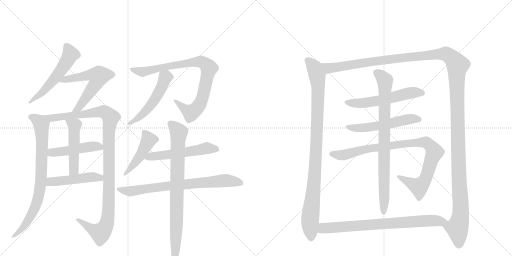
t = 0.00 s
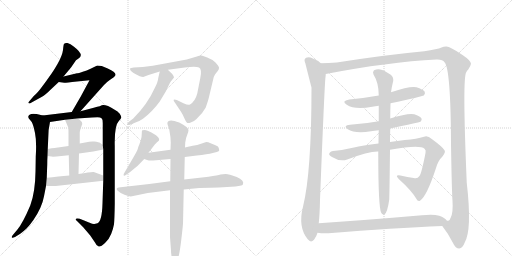
t = 3.37 s
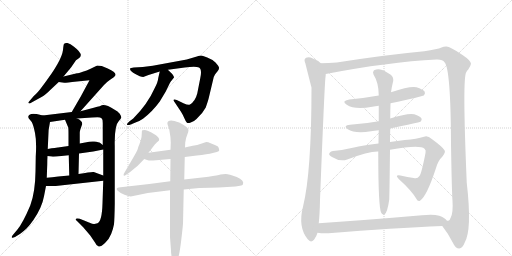
t = 6.74 s
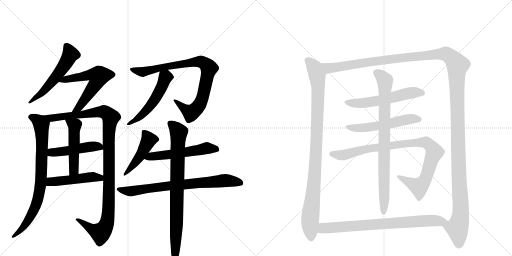
t = 10.11 s
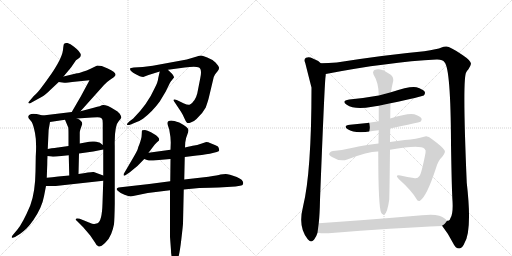
t = 13.48 s
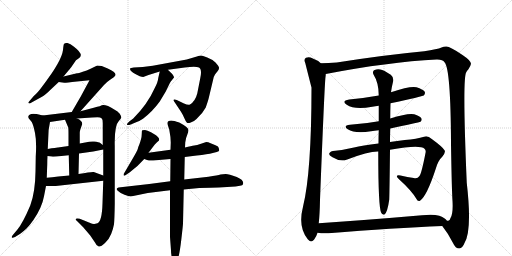
t = 16.85 s

The animated SVG that drew these frames (rendered in a browser with its animation timeline set to each time). Animation: 20 CSS @keyframes rules; one cycle of 16.85 s.

<svg version="1.1" viewBox="0 0 2048 1024" xmlns="http://www.w3.org/2000/svg">
  <g stroke="lightgray" stroke-dasharray="1,1" stroke-width="1" transform="scale(4, 4)">
    <line x1="0" y1="0" x2="256" y2="256"></line>
    <line x1="256" y1="0" x2="0" y2="256"></line>
    <line x1="128" y1="0" x2="128" y2="256"></line>
    <line x1="0" y1="128" x2="256" y2="128"></line>
    <line x1="256" y1="0" x2="512" y2="256"></line>
    <line x1="512" y1="0" x2="256" y2="256"></line>
    <line x1="384" y1="0" x2="384" y2="256"></line>
    <line x1="256" y1="128" x2="512" y2="128"></line>
  </g>
<g transform="scale(1, -1) translate(0, -850)">
   <style type="text/css">
    @keyframes keyframes0 {
      from {
       stroke: black;
       stroke-dashoffset: 549;
       stroke-width: 128;
       }
       64% {
       animation-timing-function: step-end;
       stroke: black;
       stroke-dashoffset: 0;
       stroke-width: 128;
       }
       to {
       stroke: black;
       stroke-width: 1024;
       }
       }
       #make-me-a-hanzi-animation-0 {
         animation: keyframes0 0.696777s both;
         animation-delay: 0.000000s;
         animation-timing-function: linear;
       }
    @keyframes keyframes1 {
      from {
       stroke: black;
       stroke-dashoffset: 588;
       stroke-width: 128;
       }
       66% {
       animation-timing-function: step-end;
       stroke: black;
       stroke-dashoffset: 0;
       stroke-width: 128;
       }
       to {
       stroke: black;
       stroke-width: 1024;
       }
       }
       #make-me-a-hanzi-animation-1 {
         animation: keyframes1 0.728516s both;
         animation-delay: 0.696777s;
         animation-timing-function: linear;
       }
    @keyframes keyframes2 {
      from {
       stroke: black;
       stroke-dashoffset: 790;
       stroke-width: 128;
       }
       72% {
       animation-timing-function: step-end;
       stroke: black;
       stroke-dashoffset: 0;
       stroke-width: 128;
       }
       to {
       stroke: black;
       stroke-width: 1024;
       }
       }
       #make-me-a-hanzi-animation-2 {
         animation: keyframes2 0.892904s both;
         animation-delay: 1.425293s;
         animation-timing-function: linear;
       }
    @keyframes keyframes3 {
      from {
       stroke: black;
       stroke-dashoffset: 1106;
       stroke-width: 128;
       }
       78% {
       animation-timing-function: step-end;
       stroke: black;
       stroke-dashoffset: 0;
       stroke-width: 128;
       }
       to {
       stroke: black;
       stroke-width: 1024;
       }
       }
       #make-me-a-hanzi-animation-3 {
         animation: keyframes3 1.150065s both;
         animation-delay: 2.318197s;
         animation-timing-function: linear;
       }
    @keyframes keyframes4 {
      from {
       stroke: black;
       stroke-dashoffset: 474;
       stroke-width: 128;
       }
       61% {
       animation-timing-function: step-end;
       stroke: black;
       stroke-dashoffset: 0;
       stroke-width: 128;
       }
       to {
       stroke: black;
       stroke-width: 1024;
       }
       }
       #make-me-a-hanzi-animation-4 {
         animation: keyframes4 0.635742s both;
         animation-delay: 3.468262s;
         animation-timing-function: linear;
       }
    @keyframes keyframes5 {
      from {
       stroke: black;
       stroke-dashoffset: 492;
       stroke-width: 128;
       }
       62% {
       animation-timing-function: step-end;
       stroke: black;
       stroke-dashoffset: 0;
       stroke-width: 128;
       }
       to {
       stroke: black;
       stroke-width: 1024;
       }
       }
       #make-me-a-hanzi-animation-5 {
         animation: keyframes5 0.650391s both;
         animation-delay: 4.104004s;
         animation-timing-function: linear;
       }
    @keyframes keyframes6 {
      from {
       stroke: black;
       stroke-dashoffset: 478;
       stroke-width: 128;
       }
       61% {
       animation-timing-function: step-end;
       stroke: black;
       stroke-dashoffset: 0;
       stroke-width: 128;
       }
       to {
       stroke: black;
       stroke-width: 1024;
       }
       }
       #make-me-a-hanzi-animation-6 {
         animation: keyframes6 0.638997s both;
         animation-delay: 4.754395s;
         animation-timing-function: linear;
       }
    @keyframes keyframes7 {
      from {
       stroke: black;
       stroke-dashoffset: 857;
       stroke-width: 128;
       }
       74% {
       animation-timing-function: step-end;
       stroke: black;
       stroke-dashoffset: 0;
       stroke-width: 128;
       }
       to {
       stroke: black;
       stroke-width: 1024;
       }
       }
       #make-me-a-hanzi-animation-7 {
         animation: keyframes7 0.947428s both;
         animation-delay: 5.393392s;
         animation-timing-function: linear;
       }
    @keyframes keyframes8 {
      from {
       stroke: black;
       stroke-dashoffset: 519;
       stroke-width: 128;
       }
       63% {
       animation-timing-function: step-end;
       stroke: black;
       stroke-dashoffset: 0;
       stroke-width: 128;
       }
       to {
       stroke: black;
       stroke-width: 1024;
       }
       }
       #make-me-a-hanzi-animation-8 {
         animation: keyframes8 0.672363s both;
         animation-delay: 6.340820s;
         animation-timing-function: linear;
       }
    @keyframes keyframes9 {
      from {
       stroke: black;
       stroke-dashoffset: 461;
       stroke-width: 128;
       }
       60% {
       animation-timing-function: step-end;
       stroke: black;
       stroke-dashoffset: 0;
       stroke-width: 128;
       }
       to {
       stroke: black;
       stroke-width: 1024;
       }
       }
       #make-me-a-hanzi-animation-9 {
         animation: keyframes9 0.625163s both;
         animation-delay: 7.013184s;
         animation-timing-function: linear;
       }
    @keyframes keyframes10 {
      from {
       stroke: black;
       stroke-dashoffset: 543;
       stroke-width: 128;
       }
       64% {
       animation-timing-function: step-end;
       stroke: black;
       stroke-dashoffset: 0;
       stroke-width: 128;
       }
       to {
       stroke: black;
       stroke-width: 1024;
       }
       }
       #make-me-a-hanzi-animation-10 {
         animation: keyframes10 0.691895s both;
         animation-delay: 7.638346s;
         animation-timing-function: linear;
       }
    @keyframes keyframes11 {
      from {
       stroke: black;
       stroke-dashoffset: 739;
       stroke-width: 128;
       }
       71% {
       animation-timing-function: step-end;
       stroke: black;
       stroke-dashoffset: 0;
       stroke-width: 128;
       }
       to {
       stroke: black;
       stroke-width: 1024;
       }
       }
       #make-me-a-hanzi-animation-11 {
         animation: keyframes11 0.851400s both;
         animation-delay: 8.330241s;
         animation-timing-function: linear;
       }
    @keyframes keyframes12 {
      from {
       stroke: black;
       stroke-dashoffset: 820;
       stroke-width: 128;
       }
       73% {
       animation-timing-function: step-end;
       stroke: black;
       stroke-dashoffset: 0;
       stroke-width: 128;
       }
       to {
       stroke: black;
       stroke-width: 1024;
       }
       }
       #make-me-a-hanzi-animation-12 {
         animation: keyframes12 0.917318s both;
         animation-delay: 9.181641s;
         animation-timing-function: linear;
       }
    @keyframes keyframes13 {
      from {
       stroke: black;
       stroke-dashoffset: 977;
       stroke-width: 128;
       }
       76% {
       animation-timing-function: step-end;
       stroke: black;
       stroke-dashoffset: 0;
       stroke-width: 128;
       }
       to {
       stroke: black;
       stroke-width: 1024;
       }
       }
       #make-me-a-hanzi-animation-13 {
         animation: keyframes13 1.045085s both;
         animation-delay: 10.098958s;
         animation-timing-function: linear;
       }
    @keyframes keyframes14 {
      from {
       stroke: black;
       stroke-dashoffset: 1542;
       stroke-width: 128;
       }
       83% {
       animation-timing-function: step-end;
       stroke: black;
       stroke-dashoffset: 0;
       stroke-width: 128;
       }
       to {
       stroke: black;
       stroke-width: 1024;
       }
       }
       #make-me-a-hanzi-animation-14 {
         animation: keyframes14 1.504883s both;
         animation-delay: 11.144043s;
         animation-timing-function: linear;
       }
    @keyframes keyframes15 {
      from {
       stroke: black;
       stroke-dashoffset: 561;
       stroke-width: 128;
       }
       65% {
       animation-timing-function: step-end;
       stroke: black;
       stroke-dashoffset: 0;
       stroke-width: 128;
       }
       to {
       stroke: black;
       stroke-width: 1024;
       }
       }
       #make-me-a-hanzi-animation-15 {
         animation: keyframes15 0.706543s both;
         animation-delay: 12.648926s;
         animation-timing-function: linear;
       }
    @keyframes keyframes16 {
      from {
       stroke: black;
       stroke-dashoffset: 544;
       stroke-width: 128;
       }
       64% {
       animation-timing-function: step-end;
       stroke: black;
       stroke-dashoffset: 0;
       stroke-width: 128;
       }
       to {
       stroke: black;
       stroke-width: 1024;
       }
       }
       #make-me-a-hanzi-animation-16 {
         animation: keyframes16 0.692708s both;
         animation-delay: 13.355469s;
         animation-timing-function: linear;
       }
    @keyframes keyframes17 {
      from {
       stroke: black;
       stroke-dashoffset: 923;
       stroke-width: 128;
       }
       75% {
       animation-timing-function: step-end;
       stroke: black;
       stroke-dashoffset: 0;
       stroke-width: 128;
       }
       to {
       stroke: black;
       stroke-width: 1024;
       }
       }
       #make-me-a-hanzi-animation-17 {
         animation: keyframes17 1.001139s both;
         animation-delay: 14.048177s;
         animation-timing-function: linear;
       }
    @keyframes keyframes18 {
      from {
       stroke: black;
       stroke-dashoffset: 831;
       stroke-width: 128;
       }
       73% {
       animation-timing-function: step-end;
       stroke: black;
       stroke-dashoffset: 0;
       stroke-width: 128;
       }
       to {
       stroke: black;
       stroke-width: 1024;
       }
       }
       #make-me-a-hanzi-animation-18 {
         animation: keyframes18 0.926270s both;
         animation-delay: 15.049316s;
         animation-timing-function: linear;
       }
    @keyframes keyframes19 {
      from {
       stroke: black;
       stroke-dashoffset: 763;
       stroke-width: 128;
       }
       71% {
       animation-timing-function: step-end;
       stroke: black;
       stroke-dashoffset: 0;
       stroke-width: 128;
       }
       to {
       stroke: black;
       stroke-width: 1024;
       }
       }
       #make-me-a-hanzi-animation-19 {
         animation: keyframes19 0.870931s both;
         animation-delay: 15.975586s;
         animation-timing-function: linear;
       }
</style>
<path d="M 254 544 L 284 580 L 304 609 L 314 616 Q 339 630 296 663 Q 281 676 270 678 Q 259 679 256 674 Q 254 672 252 650 Q 249 627 230 594 Q 211 561 197 543 Q 187 528 168 503 Q 149 477 135 466 L 113 440 Q 113 439 115 437 Q 117 434 128 441 L 168 463 Q 180 469 201 490 L 235 522 L 254 544 Z" fill="lightgray"></path> 
<path d="M 322 405 L 416 510 Q 427 522 439 530 L 455 541 Q 461 547 462 550 Q 464 561 431 576 Q 414 584 407 586 L 389 588 L 360 574 Q 348 568 331 563 Q 313 557 308 557 L 254 544 C 225 537 205 526 235 522 L 257 519 Q 257 518 308 524 L 358 529 L 323 464 L 287 402 C 272 376 302 383 322 405 Z" fill="lightgray"></path> 
<path d="M 113 384 Q 113 377 117 374 L 127 362 Q 133 352 140 318 Q 147 284 143 224 L 142 164 Q 141 81 121 28 Q 91 -43 69 -69 L 53 -88 Q 46 -95 47 -99 Q 48 -104 60 -98 L 81 -85 Q 96 -74 107 -63 Q 118 -52 133 -31 Q 168 20 176 65 L 184 106 L 187 139 L 189 193 Q 189 212 190 226 L 191 254 L 193 298 Q 193 333 200 362 C 204 380 200 381 171 388 L 151 393 Q 149 394 133 395 Q 117 395 113 384 Z" fill="lightgray"></path> 
<path d="M 413 127 L 410 37 Q 408 -35 390 -43 Q 380 -46 377 -46 Q 373 -47 356 -40 L 319 -25 Q 308 -22 304 -25 Q 300 -28 310 -36 L 332 -58 L 361 -92 L 380 -120 Q 386 -134 395 -136 Q 403 -138 420 -122 Q 437 -106 445 -85 Q 453 -64 456 -47 Q 458 -30 459 35 L 459 266 Q 457 348 476 367 Q 481 371 485 379 Q 486 384 479 395 Q 472 405 457 412 Q 424 433 407 429 Q 407 427 375 419 L 322 405 L 287 402 L 171 388 C 141 384 170 358 200 362 L 260 371 L 308 376 L 368 380 Q 396 382 400 380 Q 404 378 408 375 Q 411 372 411 357 L 411 270 L 413 252 L 413 148 L 413 127 Z" fill="lightgray"></path> 
<path d="M 190 226 L 206 224 Q 208 223 226 224 L 275 229 L 316 236 L 373 244 L 413 252 C 429 255 429 255 411 270 L 401 278 Q 396 282 377 284 Q 358 285 346 281 L 319 276 L 274 266 L 232 260 Q 231 261 191 254 C 161 249 160 230 190 226 Z" fill="lightgray"></path> 
<path d="M 275 229 L 277 148 C 278 118 313 124 314 154 L 316 236 L 319 276 L 319 320 Q 319 326 322 334 L 329 354 Q 329 368 308 376 C 281 388 248 399 260 371 L 273 340 Q 274 334 274 311 L 274 266 L 275 229 Z" fill="lightgray"></path> 
<path d="M 184 106 L 223 106 L 413 127 C 443 130 441 138 413 148 L 375 162 Q 369 164 314 154 L 277 148 L 233 144 Q 208 141 187 139 C 157 136 154 106 184 106 Z" fill="lightgray"></path> 
<path d="M 835 458 L 855 542 Q 861 555 863 556 L 871 566 Q 877 573 876 580 Q 875 586 862 600 Q 848 613 829 620 Q 813 627 806 628 Q 799 628 784 623 Q 769 618 747 612 L 611 587 L 571 582 L 535 580 Q 522 578 520 576 Q 519 574 523 567 Q 531 559 545 552 L 559 545 Q 567 542 573 542 L 594 550 L 639 564 L 672 571 L 739 580 Q 783 587 796 580 Q 809 573 801 537 L 789 476 Q 781 445 760 432 Q 752 429 736 436 L 707 450 Q 698 454 695 451 Q 693 448 698 442 L 724 403 Q 731 392 737 378 Q 743 364 747 360 Q 751 356 763 360 Q 775 363 786 374 Q 811 397 823 420 Q 832 446 835 458 Z" fill="lightgray"></path> 
<path d="M 639 564 L 633 538 Q 632 522 618 496 Q 590 433 533 376 L 517 364 Q 507 355 508 352 Q 508 348 523 352 L 542 360 Q 556 364 572 375 Q 610 404 639 444 L 663 484 L 679 517 Q 679 519 696 540 Q 697 543 689 554 Q 675 567 672 571 C 652 593 646 593 639 564 Z" fill="lightgray"></path> 
<path d="M 594 239 L 610 260 Q 620 275 627 280 L 636 288 Q 638 295 634 299 Q 630 305 624 309 L 604 321 Q 589 329 580 330 Q 571 330 569 329 Q 567 328 567 314 Q 567 300 563 289 L 558 274 Q 553 263 551 254 Q 548 245 531 216 L 497 158 Q 493 154 495 148 Q 496 145 506 152 L 518 160 Q 550 183 577 214 L 594 239 Z" fill="lightgray"></path> 
<path d="M 682 251 L 594 239 C 564 235 549 224 577 214 L 588 210 Q 597 207 613 208 L 682 214 L 739 222 L 787 228 Q 830 233 851 238 L 867 242 Q 877 244 877 249 L 875 258 Q 875 264 862 269 L 840 278 Q 834 282 825 282 L 804 275 Q 787 268 777 268 Q 766 267 740 260 L 682 251 Z" fill="lightgray"></path> 
<path d="M 681 125 L 597 114 L 474 100 Q 461 96 471 87 Q 480 78 498 71 Q 515 64 523 64 L 591 78 L 680 89 L 735 92 L 797 98 Q 847 100 875 100 L 942 104 L 960 107 Q 971 109 972 113 Q 978 129 947 142 Q 915 154 903 154 Q 891 154 882 152 Q 872 149 834 143 L 737 132 L 681 125 Z" fill="lightgray"></path> 
<path d="M 740 260 L 741 280 Q 743 298 749 311 Q 754 324 754 330 Q 753 341 717 360 Q 695 368 685 368 Q 665 368 671 350 L 677 332 Q 683 301 683 280 L 682 251 L 682 214 L 681 125 L 680 89 L 680 -98 L 684 -152 Q 684 -172 690 -186 Q 695 -200 699 -200 Q 703 -202 711 -186 Q 718 -170 725 -110 Q 732 -50 732 -44 L 735 92 L 737 132 L 739 222 L 740 260 Z" fill="lightgray"></path> 
<path d="M 1283 597 Q 1271 609 1249 617 Q 1237 624 1224 619 Q 1214 613 1221 598 Q 1243 511 1246 500 Q 1246 160 1212 23 Q 1191 -59 1231 -107 Q 1243 -123 1256 -109 Q 1266 -96 1270 -81 L 1275 -43 Q 1279 -6 1280 50 Q 1298 512 1302 542 Q 1303 549 1303 554 C 1305 581 1305 581 1283 597 Z" fill="lightgray"></path> 
<path d="M 1769 -54 Q 1793 -84 1812 -122 Q 1822 -144 1837 -144 Q 1850 -143 1858 -122 Q 1889 -71 1867 119 Q 1849 539 1865 561 Q 1868 567 1873 572 Q 1883 587 1884 595 Q 1883 608 1850 630 Q 1798 666 1784 664 Q 1774 664 1766 660 Q 1750 653 1697 645 Q 1537 630 1347 600 Q 1314 597 1283 597 C 1253 596 1274 548 1303 554 Q 1552 602 1746 612 Q 1771 613 1778 601 Q 1803 576 1804 273 Q 1807 89 1810 47 Q 1813 -1 1803 -20 Q 1799 -33 1793 -33 L 1788 -33 C 1771 -57 1767 -51 1769 -54 Z" fill="lightgray"></path> 
<path d="M 1562 437 Q 1689 464 1695 468 Q 1702 475 1699 483 Q 1692 493 1666 501 Q 1641 507 1564 481 L 1515 468 Q 1460 458 1397 452 Q 1363 446 1387 431 Q 1418 410 1489 423 Q 1501 426 1515 427 L 1562 437 Z" fill="lightgray"></path> 
<path d="M 1561 336 Q 1675 360 1682 363 Q 1689 370 1686 376 Q 1680 386 1657 393 Q 1632 399 1561 376 L 1515 365 Q 1461 355 1400 351 Q 1370 348 1391 333 Q 1419 315 1484 325 Q 1497 328 1515 329 L 1561 336 Z" fill="lightgray"></path> 
<path d="M 1560 251 Q 1680 272 1698 255 Q 1705 249 1702 238 Q 1686 156 1678 146 Q 1669 133 1655 138 Q 1630 142 1602 148 Q 1577 152 1595 134 Q 1646 88 1666 54 Q 1670 44 1680 47 Q 1707 65 1743 175 Q 1753 209 1769 223 Q 1784 242 1778 249 Q 1771 262 1727 294 Q 1711 309 1696 303 Q 1668 294 1619 290 Q 1588 287 1560 282 L 1514 276 Q 1448 269 1416 260 Q 1373 250 1341 247 Q 1320 246 1317 236 Q 1314 229 1330 221 Q 1360 202 1389 212 Q 1474 245 1513 244 L 1560 251 Z" fill="lightgray"></path> 
<path d="M 1560 282 Q 1560 307 1561 336 L 1561 376 Q 1561 404 1562 437 L 1564 481 Q 1567 503 1573 527 Q 1574 543 1563 551 Q 1535 570 1521 572 Q 1511 576 1496 569 Q 1489 562 1494 552 Q 1515 519 1515 468 L 1515 427 L 1515 365 L 1515 329 Q 1514 304 1514 276 L 1513 244 Q 1513 18 1525 -1 Q 1525 -2 1527 -4 Q 1531 -10 1538 -8 Q 1550 1 1557 52 Q 1558 79 1560 251 L 1560 282 Z" fill="lightgray"></path> 
<path d="M 1270 -81 Q 1288 -84 1314 -83 Q 1576 -62 1769 -54 C 1799 -53 1808 -52 1788 -33 Q 1779 -20 1757 -13 Q 1733 -6 1688 -11 Q 1468 -30 1275 -43 C 1245 -45 1240 -78 1270 -81 Z" fill="lightgray"></path> 
      <clipPath id="make-me-a-hanzi-clip-0">
      <path d="M 254 544 L 284 580 L 304 609 L 314 616 Q 339 630 296 663 Q 281 676 270 678 Q 259 679 256 674 Q 254 672 252 650 Q 249 627 230 594 Q 211 561 197 543 Q 187 528 168 503 Q 149 477 135 466 L 113 440 Q 113 439 115 437 Q 117 434 128 441 L 168 463 Q 180 469 201 490 L 235 522 L 254 544 Z" fill="lightgray"></path>
      </clipPath>
      <path clip-path="url(#make-me-a-hanzi-clip-0)" d="M 265 668 L 282 633 L 265 600 L 184 495 L 119 442 " fill="none" id="make-me-a-hanzi-animation-0" stroke-dasharray="421 842" stroke-linecap="round"></path>

      <clipPath id="make-me-a-hanzi-clip-1">
      <path d="M 322 405 L 416 510 Q 427 522 439 530 L 455 541 Q 461 547 462 550 Q 464 561 431 576 Q 414 584 407 586 L 389 588 L 360 574 Q 348 568 331 563 Q 313 557 308 557 L 254 544 C 225 537 205 526 235 522 L 257 519 Q 257 518 308 524 L 358 529 L 323 464 L 287 402 C 272 376 302 383 322 405 Z" fill="lightgray"></path>
      </clipPath>
      <path clip-path="url(#make-me-a-hanzi-clip-1)" d="M 241 526 L 362 551 L 395 543 L 389 524 L 326 433 L 315 419 L 292 407 " fill="none" id="make-me-a-hanzi-animation-1" stroke-dasharray="460 920" stroke-linecap="round"></path>

      <clipPath id="make-me-a-hanzi-clip-2">
      <path d="M 113 384 Q 113 377 117 374 L 127 362 Q 133 352 140 318 Q 147 284 143 224 L 142 164 Q 141 81 121 28 Q 91 -43 69 -69 L 53 -88 Q 46 -95 47 -99 Q 48 -104 60 -98 L 81 -85 Q 96 -74 107 -63 Q 118 -52 133 -31 Q 168 20 176 65 L 184 106 L 187 139 L 189 193 Q 189 212 190 226 L 191 254 L 193 298 Q 193 333 200 362 C 204 380 200 381 171 388 L 151 393 Q 149 394 133 395 Q 117 395 113 384 Z" fill="lightgray"></path>
      </clipPath>
      <path clip-path="url(#make-me-a-hanzi-clip-2)" d="M 123 382 L 145 373 L 166 349 L 165 147 L 157 76 L 143 27 L 115 -28 L 80 -73 L 53 -95 " fill="none" id="make-me-a-hanzi-animation-2" stroke-dasharray="662 1324" stroke-linecap="round"></path>

      <clipPath id="make-me-a-hanzi-clip-3">
      <path d="M 413 127 L 410 37 Q 408 -35 390 -43 Q 380 -46 377 -46 Q 373 -47 356 -40 L 319 -25 Q 308 -22 304 -25 Q 300 -28 310 -36 L 332 -58 L 361 -92 L 380 -120 Q 386 -134 395 -136 Q 403 -138 420 -122 Q 437 -106 445 -85 Q 453 -64 456 -47 Q 458 -30 459 35 L 459 266 Q 457 348 476 367 Q 481 371 485 379 Q 486 384 479 395 Q 472 405 457 412 Q 424 433 407 429 Q 407 427 375 419 L 322 405 L 287 402 L 171 388 C 141 384 170 358 200 362 L 260 371 L 308 376 L 368 380 Q 396 382 400 380 Q 404 378 408 375 Q 411 372 411 357 L 411 270 L 413 252 L 413 148 L 413 127 Z" fill="lightgray"></path>
      </clipPath>
      <path clip-path="url(#make-me-a-hanzi-clip-3)" d="M 179 387 L 205 377 L 405 403 L 424 399 L 443 380 L 435 306 L 435 43 L 427 -41 L 402 -81 L 374 -71 L 312 -28 " fill="none" id="make-me-a-hanzi-animation-3" stroke-dasharray="978 1956" stroke-linecap="round"></path>

      <clipPath id="make-me-a-hanzi-clip-4">
      <path d="M 190 226 L 206 224 Q 208 223 226 224 L 275 229 L 316 236 L 373 244 L 413 252 C 429 255 429 255 411 270 L 401 278 Q 396 282 377 284 Q 358 285 346 281 L 319 276 L 274 266 L 232 260 Q 231 261 191 254 C 161 249 160 230 190 226 Z" fill="lightgray"></path>
      </clipPath>
      <path clip-path="url(#make-me-a-hanzi-clip-4)" d="M 195 233 L 208 241 L 369 265 L 398 264 L 405 256 " fill="none" id="make-me-a-hanzi-animation-4" stroke-dasharray="346 692" stroke-linecap="round"></path>

      <clipPath id="make-me-a-hanzi-clip-5">
      <path d="M 275 229 L 277 148 C 278 118 313 124 314 154 L 316 236 L 319 276 L 319 320 Q 319 326 322 334 L 329 354 Q 329 368 308 376 C 281 388 248 399 260 371 L 273 340 Q 274 334 274 311 L 274 266 L 275 229 Z" fill="lightgray"></path>
      </clipPath>
      <path clip-path="url(#make-me-a-hanzi-clip-5)" d="M 266 368 L 299 348 L 296 175 L 282 155 " fill="none" id="make-me-a-hanzi-animation-5" stroke-dasharray="364 728" stroke-linecap="round"></path>

      <clipPath id="make-me-a-hanzi-clip-6">
      <path d="M 184 106 L 223 106 L 413 127 C 443 130 441 138 413 148 L 375 162 Q 369 164 314 154 L 277 148 L 233 144 Q 208 141 187 139 C 157 136 154 106 184 106 Z" fill="lightgray"></path>
      </clipPath>
      <path clip-path="url(#make-me-a-hanzi-clip-6)" d="M 191 111 L 211 125 L 329 139 L 371 142 L 399 139 L 404 132 " fill="none" id="make-me-a-hanzi-animation-6" stroke-dasharray="350 700" stroke-linecap="round"></path>

      <clipPath id="make-me-a-hanzi-clip-7">
      <path d="M 835 458 L 855 542 Q 861 555 863 556 L 871 566 Q 877 573 876 580 Q 875 586 862 600 Q 848 613 829 620 Q 813 627 806 628 Q 799 628 784 623 Q 769 618 747 612 L 611 587 L 571 582 L 535 580 Q 522 578 520 576 Q 519 574 523 567 Q 531 559 545 552 L 559 545 Q 567 542 573 542 L 594 550 L 639 564 L 672 571 L 739 580 Q 783 587 796 580 Q 809 573 801 537 L 789 476 Q 781 445 760 432 Q 752 429 736 436 L 707 450 Q 698 454 695 451 Q 693 448 698 442 L 724 403 Q 731 392 737 378 Q 743 364 747 360 Q 751 356 763 360 Q 775 363 786 374 Q 811 397 823 420 Q 832 446 835 458 Z" fill="lightgray"></path>
      </clipPath>
      <path clip-path="url(#make-me-a-hanzi-clip-7)" d="M 529 574 L 571 562 L 636 579 L 785 603 L 805 603 L 824 592 L 836 578 L 810 460 L 790 419 L 763 399 L 701 448 " fill="none" id="make-me-a-hanzi-animation-7" stroke-dasharray="729 1458" stroke-linecap="round"></path>

      <clipPath id="make-me-a-hanzi-clip-8">
      <path d="M 639 564 L 633 538 Q 632 522 618 496 Q 590 433 533 376 L 517 364 Q 507 355 508 352 Q 508 348 523 352 L 542 360 Q 556 364 572 375 Q 610 404 639 444 L 663 484 L 679 517 Q 679 519 696 540 Q 697 543 689 554 Q 675 567 672 571 C 652 593 646 593 639 564 Z" fill="lightgray"></path>
      </clipPath>
      <path clip-path="url(#make-me-a-hanzi-clip-8)" d="M 668 562 L 645 499 L 611 440 L 568 391 L 516 356 " fill="none" id="make-me-a-hanzi-animation-8" stroke-dasharray="391 782" stroke-linecap="round"></path>

      <clipPath id="make-me-a-hanzi-clip-9">
      <path d="M 594 239 L 610 260 Q 620 275 627 280 L 636 288 Q 638 295 634 299 Q 630 305 624 309 L 604 321 Q 589 329 580 330 Q 571 330 569 329 Q 567 328 567 314 Q 567 300 563 289 L 558 274 Q 553 263 551 254 Q 548 245 531 216 L 497 158 Q 493 154 495 148 Q 496 145 506 152 L 518 160 Q 550 183 577 214 L 594 239 Z" fill="lightgray"></path>
      </clipPath>
      <path clip-path="url(#make-me-a-hanzi-clip-9)" d="M 575 321 L 594 293 L 592 283 L 548 208 L 500 152 " fill="none" id="make-me-a-hanzi-animation-9" stroke-dasharray="333 666" stroke-linecap="round"></path>

      <clipPath id="make-me-a-hanzi-clip-10">
      <path d="M 682 251 L 594 239 C 564 235 549 224 577 214 L 588 210 Q 597 207 613 208 L 682 214 L 739 222 L 787 228 Q 830 233 851 238 L 867 242 Q 877 244 877 249 L 875 258 Q 875 264 862 269 L 840 278 Q 834 282 825 282 L 804 275 Q 787 268 777 268 Q 766 267 740 260 L 682 251 Z" fill="lightgray"></path>
      </clipPath>
      <path clip-path="url(#make-me-a-hanzi-clip-10)" d="M 585 218 L 827 258 L 868 252 " fill="none" id="make-me-a-hanzi-animation-10" stroke-dasharray="415 830" stroke-linecap="round"></path>

      <clipPath id="make-me-a-hanzi-clip-11">
      <path d="M 681 125 L 597 114 L 474 100 Q 461 96 471 87 Q 480 78 498 71 Q 515 64 523 64 L 591 78 L 680 89 L 735 92 L 797 98 Q 847 100 875 100 L 942 104 L 960 107 Q 971 109 972 113 Q 978 129 947 142 Q 915 154 903 154 Q 891 154 882 152 Q 872 149 834 143 L 737 132 L 681 125 Z" fill="lightgray"></path>
      </clipPath>
      <path clip-path="url(#make-me-a-hanzi-clip-11)" d="M 483 91 L 526 85 L 648 104 L 899 128 L 962 118 " fill="none" id="make-me-a-hanzi-animation-11" stroke-dasharray="611 1222" stroke-linecap="round"></path>

      <clipPath id="make-me-a-hanzi-clip-12">
      <path d="M 740 260 L 741 280 Q 743 298 749 311 Q 754 324 754 330 Q 753 341 717 360 Q 695 368 685 368 Q 665 368 671 350 L 677 332 Q 683 301 683 280 L 682 251 L 682 214 L 681 125 L 680 89 L 680 -98 L 684 -152 Q 684 -172 690 -186 Q 695 -200 699 -200 Q 703 -202 711 -186 Q 718 -170 725 -110 Q 732 -50 732 -44 L 735 92 L 737 132 L 739 222 L 740 260 Z" fill="lightgray"></path>
      </clipPath>
      <path clip-path="url(#make-me-a-hanzi-clip-12)" d="M 681 356 L 715 319 L 700 -195 " fill="none" id="make-me-a-hanzi-animation-12" stroke-dasharray="692 1384" stroke-linecap="round"></path>

      <clipPath id="make-me-a-hanzi-clip-13">
      <path d="M 1283 597 Q 1271 609 1249 617 Q 1237 624 1224 619 Q 1214 613 1221 598 Q 1243 511 1246 500 Q 1246 160 1212 23 Q 1191 -59 1231 -107 Q 1243 -123 1256 -109 Q 1266 -96 1270 -81 L 1275 -43 Q 1279 -6 1280 50 Q 1298 512 1302 542 Q 1303 549 1303 554 C 1305 581 1305 581 1283 597 Z" fill="lightgray"></path>
      </clipPath>
      <path clip-path="url(#make-me-a-hanzi-clip-13)" d="M 1232 607 L 1259 577 L 1273 504 L 1262 176 L 1240 -34 L 1244 -101 " fill="none" id="make-me-a-hanzi-animation-13" stroke-dasharray="849 1698" stroke-linecap="round"></path>

      <clipPath id="make-me-a-hanzi-clip-14">
      <path d="M 1769 -54 Q 1793 -84 1812 -122 Q 1822 -144 1837 -144 Q 1850 -143 1858 -122 Q 1889 -71 1867 119 Q 1849 539 1865 561 Q 1868 567 1873 572 Q 1883 587 1884 595 Q 1883 608 1850 630 Q 1798 666 1784 664 Q 1774 664 1766 660 Q 1750 653 1697 645 Q 1537 630 1347 600 Q 1314 597 1283 597 C 1253 596 1274 548 1303 554 Q 1552 602 1746 612 Q 1771 613 1778 601 Q 1803 576 1804 273 Q 1807 89 1810 47 Q 1813 -1 1803 -20 Q 1799 -33 1793 -33 L 1788 -33 C 1771 -57 1767 -51 1769 -54 Z" fill="lightgray"></path>
      </clipPath>
      <path clip-path="url(#make-me-a-hanzi-clip-14)" d="M 1289 591 L 1315 578 L 1344 580 L 1516 608 L 1771 635 L 1786 634 L 1820 605 L 1830 587 L 1829 367 L 1843 20 L 1842 -13 L 1830 -65 L 1836 -128 " fill="none" id="make-me-a-hanzi-animation-14" stroke-dasharray="1414 2828" stroke-linecap="round"></path>

      <clipPath id="make-me-a-hanzi-clip-15">
      <path d="M 1562 437 Q 1689 464 1695 468 Q 1702 475 1699 483 Q 1692 493 1666 501 Q 1641 507 1564 481 L 1515 468 Q 1460 458 1397 452 Q 1363 446 1387 431 Q 1418 410 1489 423 Q 1501 426 1515 427 L 1562 437 Z" fill="lightgray"></path>
      </clipPath>
      <path clip-path="url(#make-me-a-hanzi-clip-15)" d="M 1389 443 L 1430 436 L 1459 438 L 1644 479 L 1689 478 " fill="none" id="make-me-a-hanzi-animation-15" stroke-dasharray="433 866" stroke-linecap="round"></path>

      <clipPath id="make-me-a-hanzi-clip-16">
      <path d="M 1561 336 Q 1675 360 1682 363 Q 1689 370 1686 376 Q 1680 386 1657 393 Q 1632 399 1561 376 L 1515 365 Q 1461 355 1400 351 Q 1370 348 1391 333 Q 1419 315 1484 325 Q 1497 328 1515 329 L 1561 336 Z" fill="lightgray"></path>
      </clipPath>
      <path clip-path="url(#make-me-a-hanzi-clip-16)" d="M 1393 343 L 1453 338 L 1571 356 L 1644 375 L 1677 372 " fill="none" id="make-me-a-hanzi-animation-16" stroke-dasharray="416 832" stroke-linecap="round"></path>

      <clipPath id="make-me-a-hanzi-clip-17">
      <path d="M 1560 251 Q 1680 272 1698 255 Q 1705 249 1702 238 Q 1686 156 1678 146 Q 1669 133 1655 138 Q 1630 142 1602 148 Q 1577 152 1595 134 Q 1646 88 1666 54 Q 1670 44 1680 47 Q 1707 65 1743 175 Q 1753 209 1769 223 Q 1784 242 1778 249 Q 1771 262 1727 294 Q 1711 309 1696 303 Q 1668 294 1619 290 Q 1588 287 1560 282 L 1514 276 Q 1448 269 1416 260 Q 1373 250 1341 247 Q 1320 246 1317 236 Q 1314 229 1330 221 Q 1360 202 1389 212 Q 1474 245 1513 244 L 1560 251 Z" fill="lightgray"></path>
      </clipPath>
      <path clip-path="url(#make-me-a-hanzi-clip-17)" d="M 1326 234 L 1368 229 L 1489 259 L 1648 279 L 1705 280 L 1721 269 L 1737 241 L 1707 147 L 1689 115 L 1675 102 L 1607 137 " fill="none" id="make-me-a-hanzi-animation-17" stroke-dasharray="795 1590" stroke-linecap="round"></path>

      <clipPath id="make-me-a-hanzi-clip-18">
      <path d="M 1560 282 Q 1560 307 1561 336 L 1561 376 Q 1561 404 1562 437 L 1564 481 Q 1567 503 1573 527 Q 1574 543 1563 551 Q 1535 570 1521 572 Q 1511 576 1496 569 Q 1489 562 1494 552 Q 1515 519 1515 468 L 1515 427 L 1515 365 L 1515 329 Q 1514 304 1514 276 L 1513 244 Q 1513 18 1525 -1 Q 1525 -2 1527 -4 Q 1531 -10 1538 -8 Q 1550 1 1557 52 Q 1558 79 1560 251 L 1560 282 Z" fill="lightgray"></path>
      </clipPath>
      <path clip-path="url(#make-me-a-hanzi-clip-18)" d="M 1505 559 L 1528 543 L 1540 526 L 1535 0 " fill="none" id="make-me-a-hanzi-animation-18" stroke-dasharray="703 1406" stroke-linecap="round"></path>

      <clipPath id="make-me-a-hanzi-clip-19">
      <path d="M 1270 -81 Q 1288 -84 1314 -83 Q 1576 -62 1769 -54 C 1799 -53 1808 -52 1788 -33 Q 1779 -20 1757 -13 Q 1733 -6 1688 -11 Q 1468 -30 1275 -43 C 1245 -45 1240 -78 1270 -81 Z" fill="lightgray"></path>
      </clipPath>
      <path clip-path="url(#make-me-a-hanzi-clip-19)" d="M 1277 -76 L 1299 -62 L 1714 -32 L 1779 -34 " fill="none" id="make-me-a-hanzi-animation-19" stroke-dasharray="635 1270" stroke-linecap="round"></path>

</g>
</svg>
